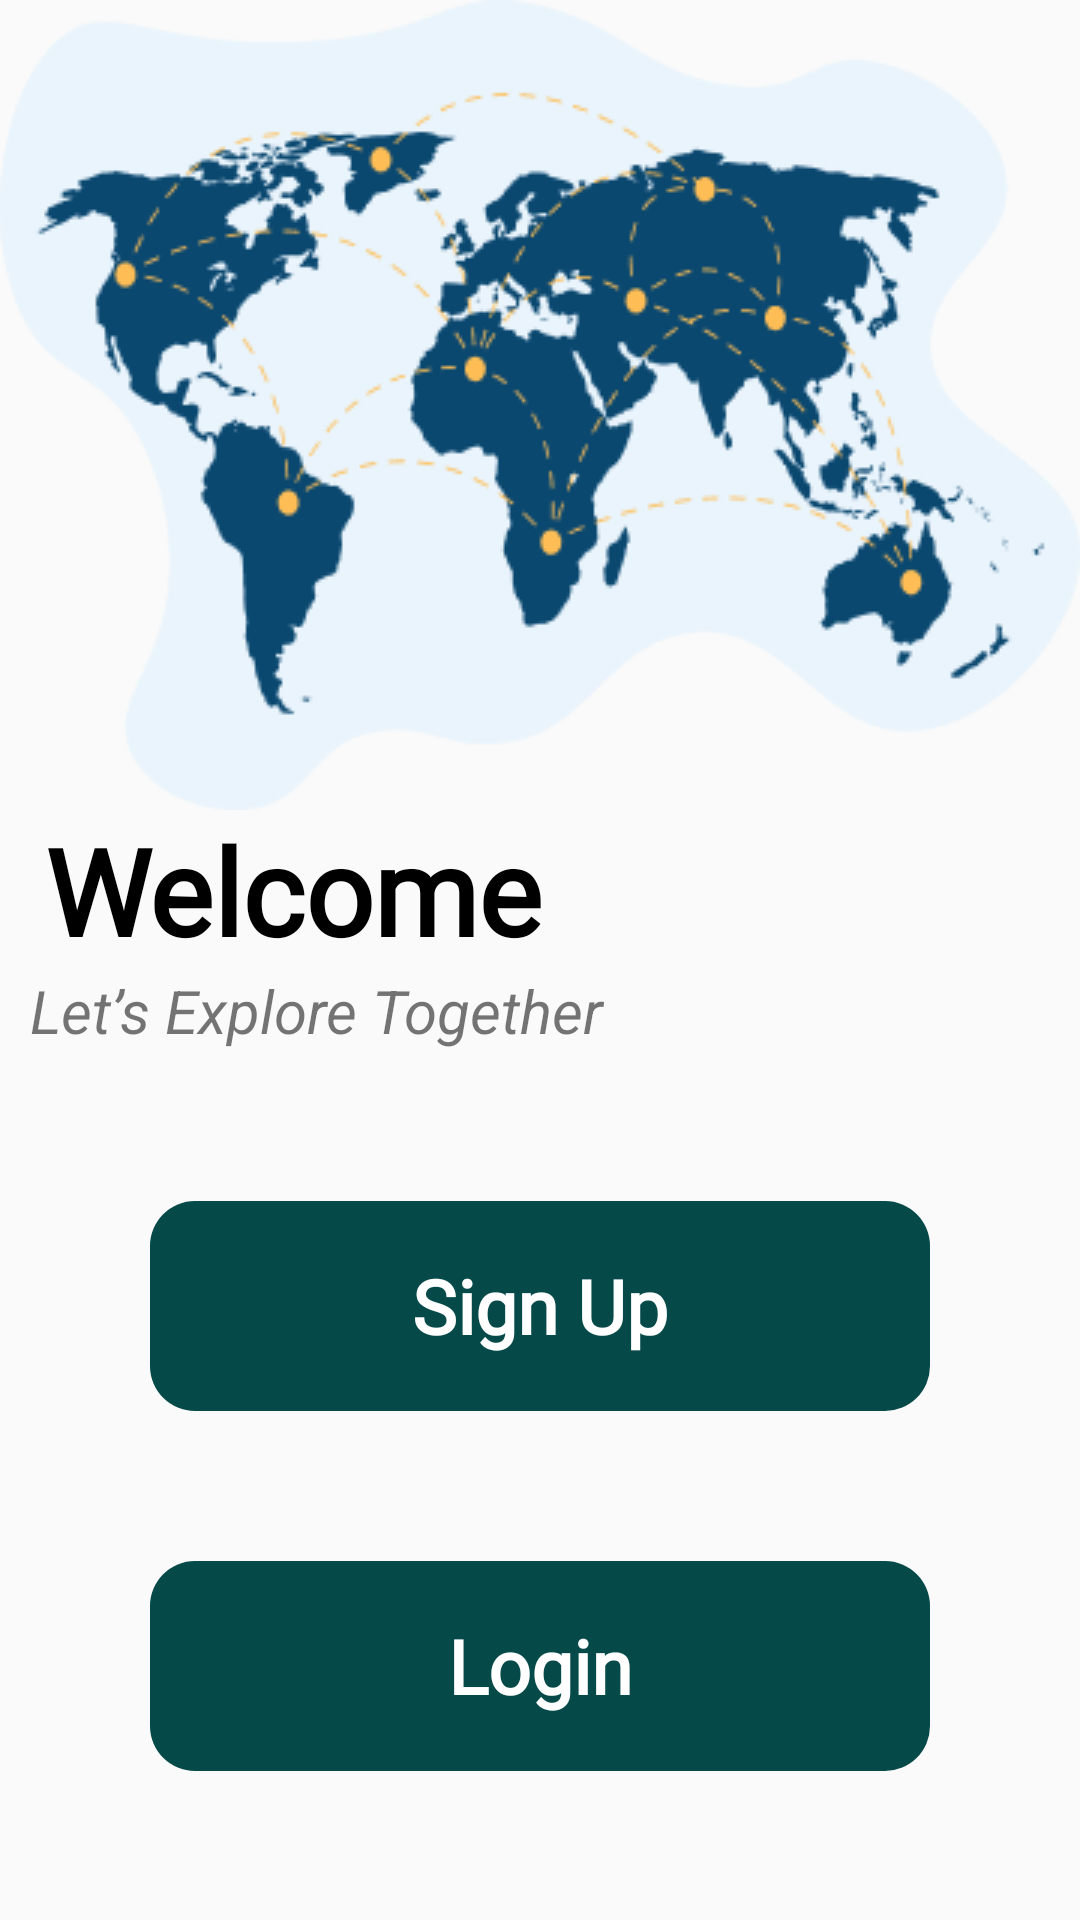

Reconstruct the res/layout file that produces this screen, plus the resources it refers to.
<!-- AndroidManifest.xml: application theme AppTheme -->
<!-- res/layout/activity_registration.xml -->
<?xml version="1.0" encoding="utf-8"?>
<LinearLayout xmlns:android="http://schemas.android.com/apk/res/android"
    xmlns:app="http://schemas.android.com/apk/res-auto"
    xmlns:tools="http://schemas.android.com/tools"
    android:layout_width="match_parent"
    android:layout_height="match_parent"
    android:layout_weight="1"
    android:orientation="vertical"
    tools:context=".Activities.RegistrationActivity">

    <ImageView
        android:id="@+id/imageView2"
        android:layout_width="match_parent"
        android:layout_height="wrap_content"
        app:srcCompat="@drawable/ic_mapblue" />

    <TextView
        android:layout_width="match_parent"
        android:layout_height="wrap_content"
        android:layout_marginLeft="15dp"
        android:fontFamily="@font/poppins_bold"
        android:text="Welcome"
        android:textColor="#000000"
        android:textSize="40sp"
        android:textStyle="bold" />

    <TextView
        android:id="@+id/textView3"
        android:layout_width="match_parent"
        android:layout_height="wrap_content"
        android:layout_marginLeft="10dp"
        android:text="Let’s Explore Together"
        android:textSize="20sp"
        android:textStyle="italic" />

    <View
        android:id="@+id/view"
        android:layout_width="match_parent"
        android:layout_height="wrap_content"
        android:layout_weight="1" />



    <FrameLayout
        android:id="@+id/signup_btn"
        android:layout_width="match_parent"
        android:layout_height="70dp"
        android:layout_marginLeft="50dp"
        android:layout_marginRight="50dp"
        android:background="@drawable/button_rounded">

        <TextView
            android:id="@+id/textView4"
            android:layout_width="match_parent"
            android:layout_height="wrap_content"
            android:fontFamily="@font/poppins_bold"
            android:text="Sign Up"
            android:textColor="@color/white"
            android:gravity="center"
            android:layout_gravity="center"
            android:textSize="25sp"
            android:textStyle="bold" />
    </FrameLayout>

    <View
        android:id="@+id/view6"
        android:layout_width="match_parent"
        android:layout_height="wrap_content"
        android:layout_weight="1" />

    <FrameLayout
        android:id="@+id/login_btn"
        android:layout_width="match_parent"
        android:layout_height="70dp"
        android:layout_marginLeft="50dp"
        android:layout_marginRight="50dp"
        android:background="@drawable/button_rounded">

        <TextView
            android:layout_width="match_parent"
            android:layout_height="wrap_content"
            android:layout_gravity="center"
            android:fontFamily="@font/poppins_bold"
            android:gravity="center"
            android:text="Login"
            android:textColor="@color/white"
            android:textSize="25sp"
            android:textStyle="bold" />
    </FrameLayout>

    <View
        android:id="@+id/view5"
        android:layout_width="match_parent"
        android:layout_height="wrap_content"
        android:layout_weight="1" />

</LinearLayout>
<!-- resources referenced by this layout -->
<resources>
  <color name="white">#FFFFFFFF</color>
  <!-- drawable button_rounded (drawable) -->
  <?xml version="1.0" encoding="utf-8"?>
  <shape android:shape="rectangle" xmlns:android="http://schemas.android.com/apk/res/android">
  <corners android:radius="15dp"/>
      <solid android:color="#054949"/>
  </shape>
  <!-- drawable ic_mapblue: png bitmap (drawable, 33160 bytes) -->
  <style name="AppTheme" parent="Theme.AppCompat.Light.DarkActionBar">
  		<item name="colorPrimary">@color/colorPrimary</item>
  		<item name="colorPrimaryDark">@color/colorPrimaryDark</item>
  		<item name="colorAccent">@color/colorAccent</item>
  	</style>
  <color name="colorPrimary">#054949</color>
  <color name="colorPrimaryDark">#00574B</color>
  <color name="colorAccent">#D81B60</color>
</resources>
